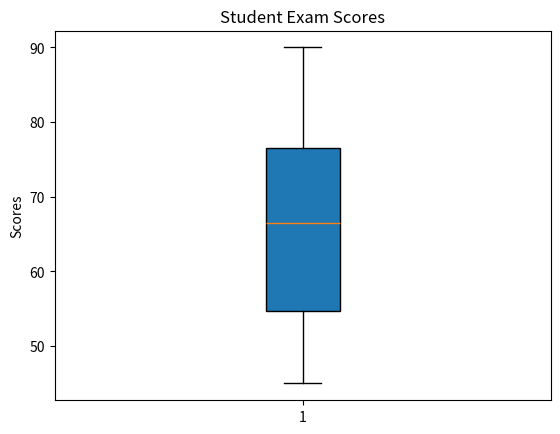

Source code (Python):
import numpy as np
import matplotlib.pyplot as plt
scores = [45, 48, 50, 52, 54, 55, 58, 60, 62, 65,
          68, 70, 72, 74, 76, 78, 80, 82, 85, 90]

# Part (a): Quartiles
q1 = np.percentile(scores, 25)
q2 = np.percentile(scores, 50)
q3 = np.percentile(scores, 75)
print("Q1:", q1)
print("Q2 (Median):", q2)
print("Q3:", q3)

# Part (b): Percentiles
p10 = np.percentile(scores, 10)
p90 = np.percentile(scores, 90)

print("10th Percentile:", p10)
print("90th Percentile:", p90)

# Part (c): Box Plot
plt.boxplot(scores, patch_artist=True)
plt.title("Student Exam Scores")
plt.ylabel("Scores")
plt.show()
